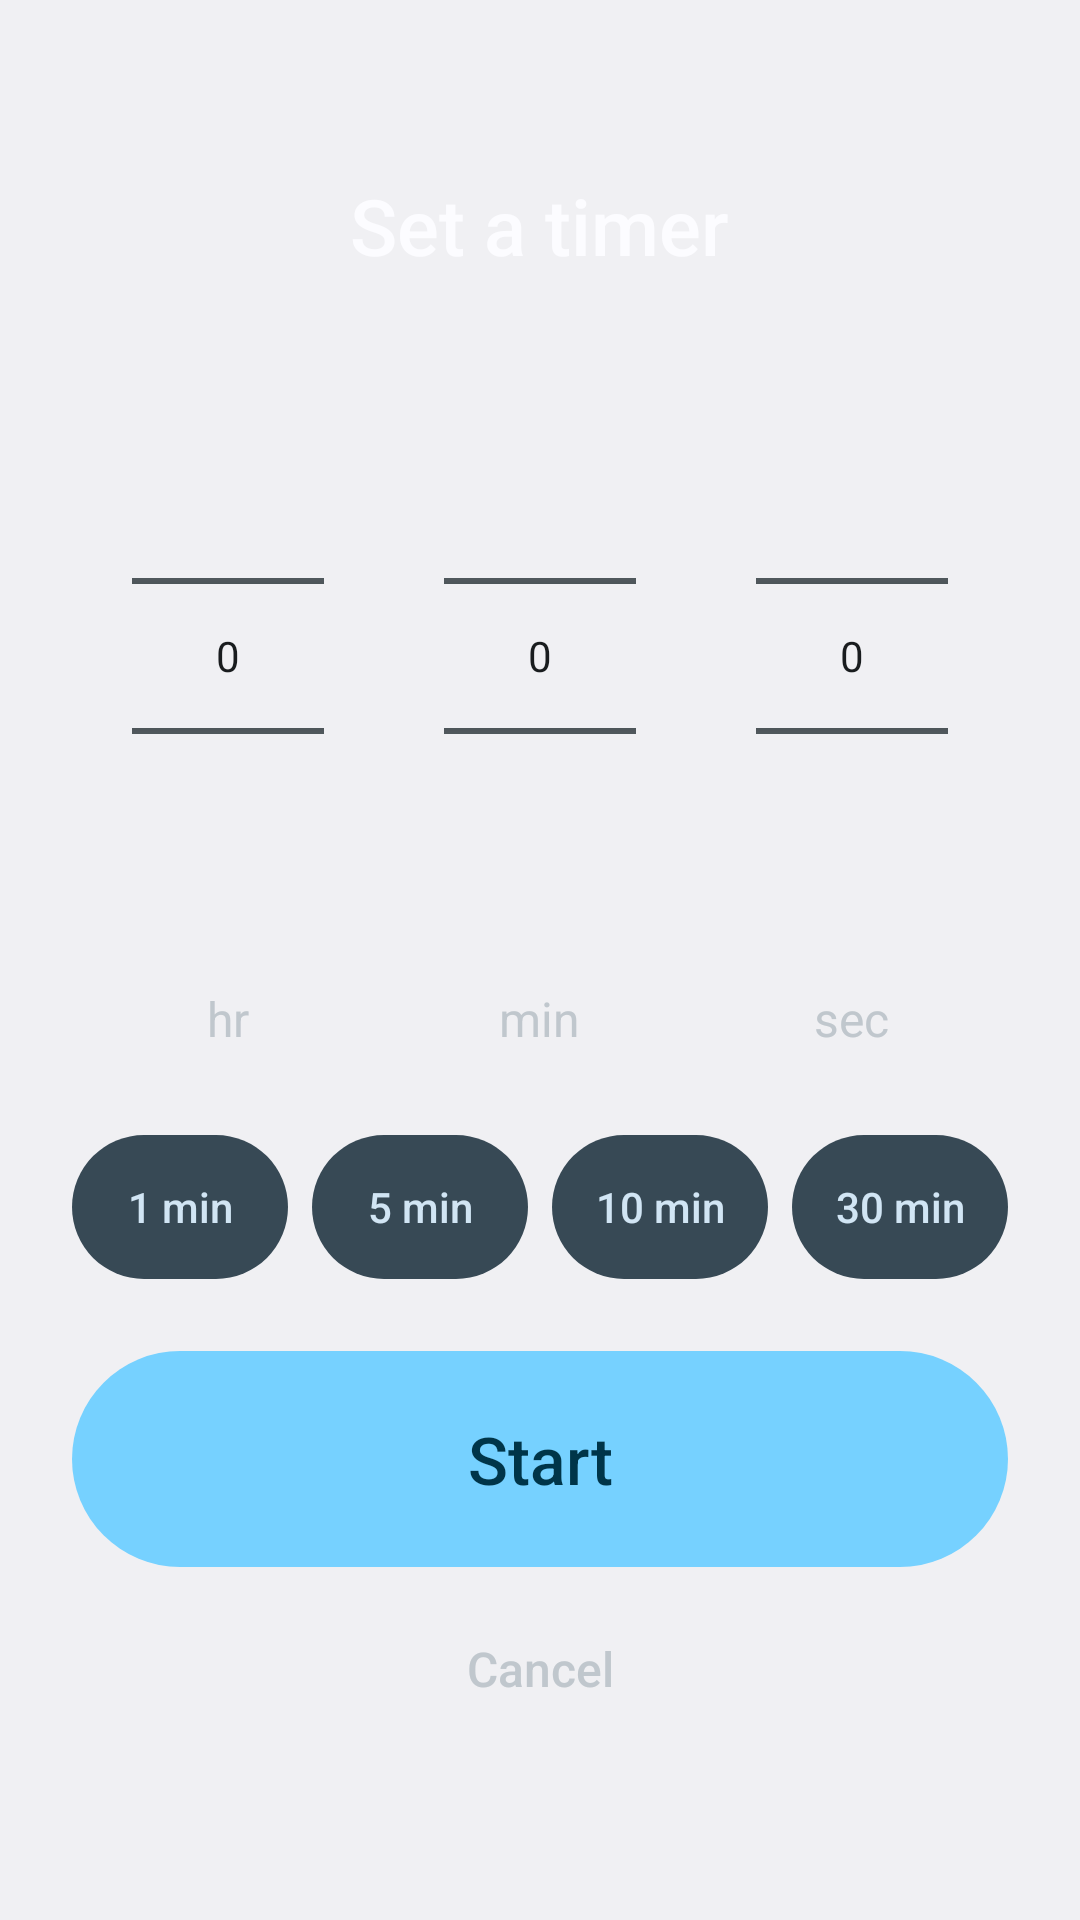

Layout XML and referenced resources for this Android screen:
<!-- AndroidManifest.xml: application theme AppTheme -->
<!-- res/layout/activity_custom.xml -->
<?xml version="1.0" encoding="utf-8"?>
<LinearLayout xmlns:android="http://schemas.android.com/apk/res/android"
    android:layout_width="match_parent"
    android:layout_height="match_parent"
    android:gravity="center"
    android:orientation="vertical"
    android:paddingStart="24dp"
    android:paddingEnd="24dp">

    <TextView
        android:layout_width="wrap_content"
        android:layout_height="wrap_content"
        android:fontFamily="sans-serif-medium"
        android:text="@string/custom_title"
        android:textColor="@color/lock_fg"
        android:textSize="26sp" />

    <LinearLayout
        android:layout_width="match_parent"
        android:layout_height="wrap_content"
        android:layout_marginTop="16dp"
        android:orientation="horizontal">

        <LinearLayout
            android:layout_width="0dp"
            android:layout_height="wrap_content"
            android:layout_weight="1"
            android:gravity="center_horizontal"
            android:orientation="vertical">

            <NumberPicker
                android:id="@+id/pickHours"
                android:layout_width="wrap_content"
                android:layout_height="220dp"
                android:contentDescription="@string/custom_hours" />

            <TextView
                android:layout_width="wrap_content"
                android:layout_height="wrap_content"
                android:text="@string/custom_hours_label"
                android:textColor="@color/lock_dim"
                android:textSize="16sp" />
        </LinearLayout>

        <LinearLayout
            android:layout_width="0dp"
            android:layout_height="wrap_content"
            android:layout_weight="1"
            android:gravity="center_horizontal"
            android:orientation="vertical">

            <NumberPicker
                android:id="@+id/pickMinutes"
                android:layout_width="wrap_content"
                android:layout_height="220dp"
                android:contentDescription="@string/custom_minutes" />

            <TextView
                android:layout_width="wrap_content"
                android:layout_height="wrap_content"
                android:text="@string/custom_minutes_label"
                android:textColor="@color/lock_dim"
                android:textSize="16sp" />
        </LinearLayout>

        <LinearLayout
            android:layout_width="0dp"
            android:layout_height="wrap_content"
            android:layout_weight="1"
            android:gravity="center_horizontal"
            android:orientation="vertical">

            <NumberPicker
                android:id="@+id/pickSeconds"
                android:layout_width="wrap_content"
                android:layout_height="220dp"
                android:contentDescription="@string/custom_seconds" />

            <TextView
                android:layout_width="wrap_content"
                android:layout_height="wrap_content"
                android:text="@string/custom_seconds_label"
                android:textColor="@color/lock_dim"
                android:textSize="16sp" />
        </LinearLayout>

    </LinearLayout>

    <LinearLayout
        android:layout_width="match_parent"
        android:layout_height="wrap_content"
        android:layout_marginTop="28dp"
        android:orientation="horizontal">

        <Button
            android:id="@+id/chip1"
            style="@style/Btn.Chip"
            android:layout_width="0dp"
            android:layout_height="wrap_content"
            android:layout_marginStart="0dp"
            android:layout_weight="1"
            android:tag="60"
            android:text="@string/chip_1" />

        <Button
            android:id="@+id/chip5"
            style="@style/Btn.Chip"
            android:layout_width="0dp"
            android:layout_height="wrap_content"
            android:layout_marginStart="8dp"
            android:layout_weight="1"
            android:tag="300"
            android:text="@string/chip_5" />

        <Button
            android:id="@+id/chip10"
            style="@style/Btn.Chip"
            android:layout_width="0dp"
            android:layout_height="wrap_content"
            android:layout_marginStart="8dp"
            android:layout_weight="1"
            android:tag="600"
            android:text="@string/chip_10" />

        <Button
            android:id="@+id/chip30"
            style="@style/Btn.Chip"
            android:layout_width="0dp"
            android:layout_height="wrap_content"
            android:layout_marginStart="8dp"
            android:layout_weight="1"
            android:tag="1800"
            android:text="@string/chip_30" />

    </LinearLayout>

    <Button
        android:id="@+id/btnCustomStart"
        style="@style/Btn.LockPrimary"
        android:layout_width="match_parent"
        android:layout_height="72dp"
        android:layout_marginTop="24dp"
        android:text="@string/btn_custom_start" />

    <Button
        android:id="@+id/btnCustomCancel"
        style="@style/Btn.LockText"
        android:layout_width="match_parent"
        android:layout_height="wrap_content"
        android:layout_marginTop="8dp"
        android:text="@string/action_cancel" />

</LinearLayout>
<!-- resources referenced by this layout -->
<resources>
  <color name="lock_dim">@android:color/system_neutral2_200</color>
  <color name="lock_fg">@android:color/system_neutral1_10</color>
  <string name="action_cancel">Cancel</string>
  <string name="btn_custom_start">Start</string>
  <string name="chip_1">1 min</string>
  <string name="chip_10">10 min</string>
  <string name="chip_30">30 min</string>
  <string name="chip_5">5 min</string>
  <string name="custom_hours">Hours</string>
  <string name="custom_hours_label">hr</string>
  <string name="custom_minutes">Minutes</string>
  <string name="custom_minutes_label">min</string>
  <string name="custom_seconds">Seconds</string>
  <string name="custom_seconds_label">sec</string>
  <string name="custom_title">Set a timer</string>
  <style name="Btn.Chip" parent="Btn">
          <item name="android:background">@drawable/bg_lock_tonal</item>
          <item name="android:textColor">@color/on_lock_tonal</item>
          <item name="android:minHeight">48dp</item>
          <item name="android:minWidth">0dp</item>
          <item name="android:paddingStart">8dp</item>
          <item name="android:paddingEnd">8dp</item>
          <item name="android:textSize">14sp</item>
      </style>
  <style name="Btn.LockPrimary" parent="Btn">
          <item name="android:background">@drawable/bg_lock_primary</item>
          <item name="android:textColor">@color/on_lock_primary</item>
          <item name="android:textSize">22sp</item>
      </style>
  <style name="Btn.LockText" parent="Btn">
          <item name="android:background">@android:color/transparent</item>
          <item name="android:textColor">@color/lock_dim</item>
      </style>
  <style name="AppTheme" parent="@android:style/Theme.DeviceDefault.DayNight">
          <item name="android:windowActionBar">false</item>
          <item name="android:windowNoTitle">true</item>
          <item name="android:windowBackground">@color/surface</item>
          <item name="android:windowLightStatusBar">@bool/light_system_bars</item>
          <item name="android:windowLightNavigationBar">@bool/light_system_bars</item>
          <item name="android:colorAccent">@color/primary</item>
          <item name="android:colorControlActivated">@color/primary</item>
      </style>
  <style name="Btn" parent="@android:style/Widget.DeviceDefault.Button">
          <item name="android:minHeight">52dp</item>
          <item name="android:paddingStart">24dp</item>
          <item name="android:paddingEnd">24dp</item>
          <item name="android:textAllCaps">false</item>
          <item name="android:textSize">16sp</item>
          <item name="android:fontFamily">sans-serif-medium</item>
          <item name="android:stateListAnimator">@null</item>
      </style>
  <!-- drawable bg_lock_tonal (drawable) -->
  <?xml version="1.0" encoding="utf-8"?>
  <ripple xmlns:android="http://schemas.android.com/apk/res/android" android:color="@color/on_lock_tonal">
      <item>
          <shape android:shape="rectangle">
              <solid android:color="@color/lock_tonal" />
              <corners android:radius="100dp" />
          </shape>
      </item>
  </ripple>
  <color name="on_lock_tonal">@android:color/system_accent2_100</color>
  <!-- drawable bg_lock_primary (drawable) -->
  <?xml version="1.0" encoding="utf-8"?>
  <ripple xmlns:android="http://schemas.android.com/apk/res/android" android:color="@color/on_lock_primary">
      <item>
          <shape android:shape="rectangle">
              <solid android:color="@color/lock_primary" />
              <corners android:radius="100dp" />
          </shape>
      </item>
  </ripple>
  <color name="on_lock_primary">@android:color/system_accent1_800</color>
  <color name="surface">@android:color/system_neutral1_50</color>
  <color name="primary">@android:color/system_accent1_600</color>
  <color name="lock_tonal">@android:color/system_accent2_700</color>
  <color name="lock_primary">@android:color/system_accent1_200</color>
</resources>
